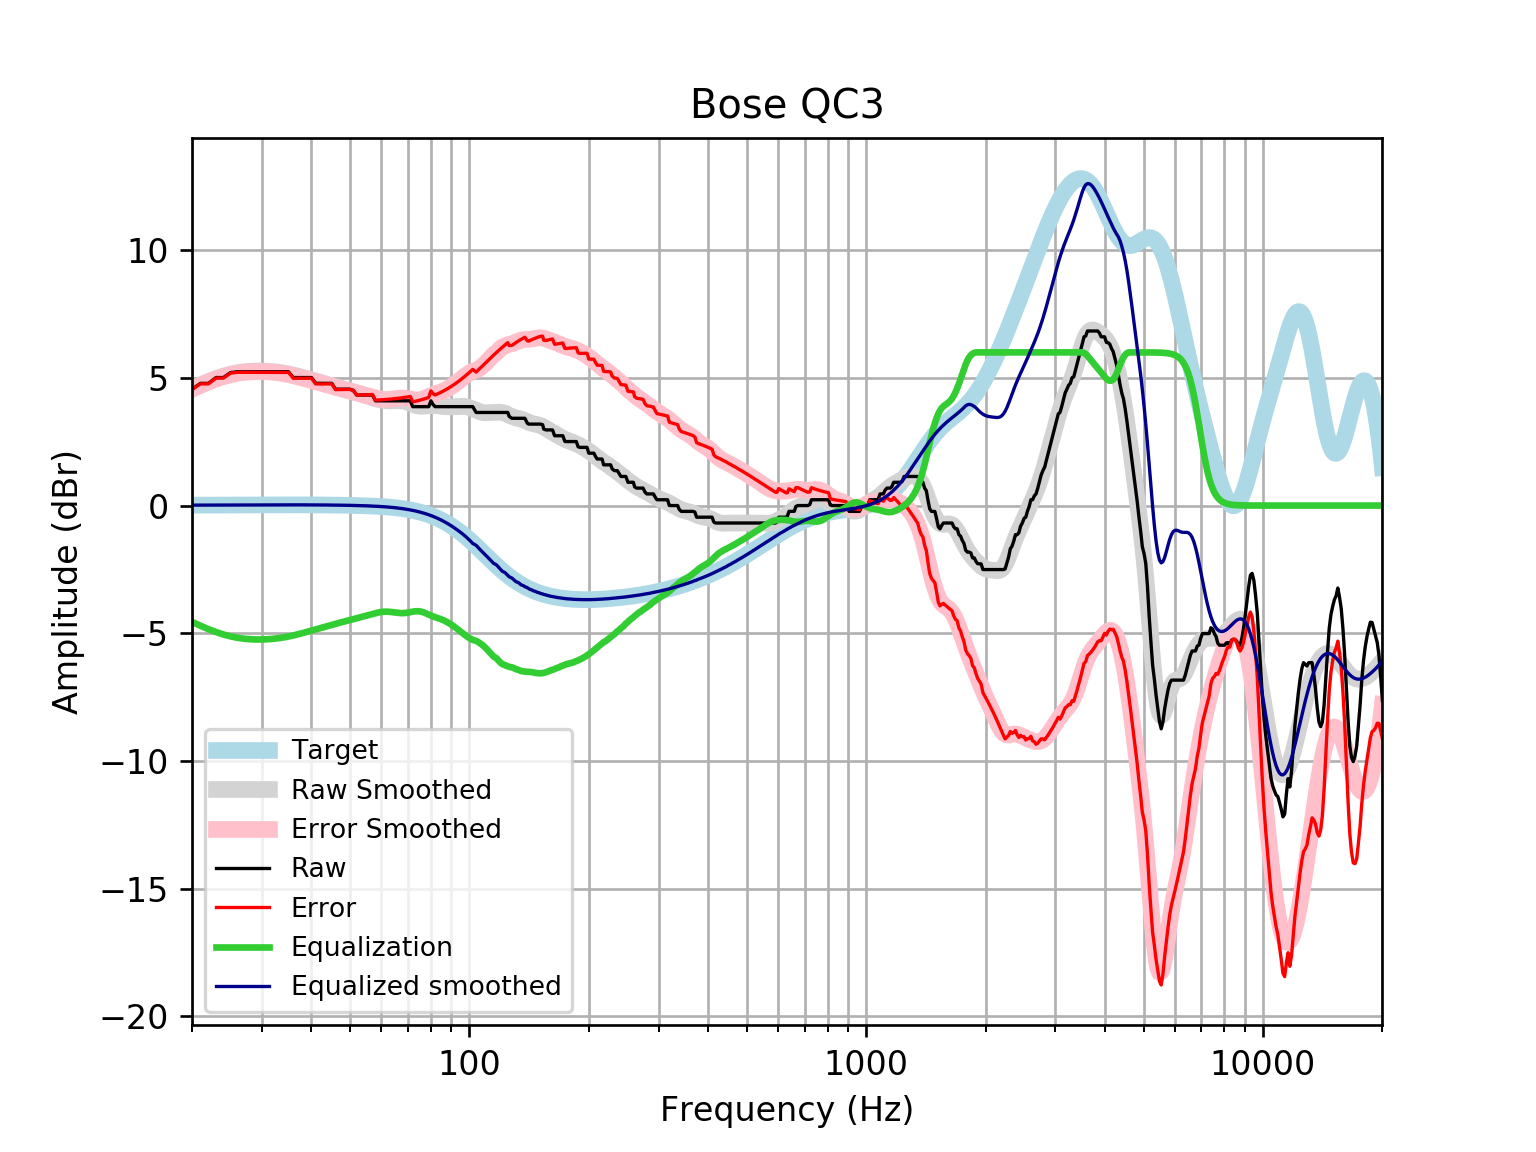

Source data for this figure (header and first rows):
frequency, raw, error, smoothed, error_smoothed, equalization, equalized_raw, equalized_smoothed, target
20, 4.558, 4.542, 4.572, 4.555, -4.555, 0.003105, 0.01646, 0.01648
21, 4.786, 4.769, 4.726, 4.708, -4.708, 0.07816, 0.01765, 0.01765
22, 4.786, 4.768, 4.86, 4.842, -4.842, -0.05523, 0.01877, 0.01876
23, 5.014, 4.994, 4.975, 4.955, -4.955, 0.05878, 0.01984, 0.01983
24, 5.014, 4.993, 5.071, 5.05, -5.05, -0.03565, 0.02085, 0.02084
25, 5.206, 5.185, 5.145, 5.123, -5.123, 0.08322, 0.02181, 0.02179
26, 5.242, 5.219, 5.2, 5.177, -5.177, 0.06483, 0.02271, 0.02269
27, 5.242, 5.219, 5.238, 5.214, -5.214, 0.02805, 0.02355, 0.02353
28, 5.242, 5.218, 5.26, 5.236, -5.236, 0.006176, 0.02433, 0.02431
29, 5.242, 5.217, 5.271, 5.246, -5.246, -0.003526, 0.02504, 0.02502
30, 5.242, 5.217, 5.271, 5.245, -5.245, -0.003111, 0.02567, 0.02566
31, 5.242, 5.216, 5.263, 5.236, -5.236, 0.005873, 0.02623, 0.02622
32, 5.242, 5.215, 5.246, 5.22, -5.22, 0.02252, 0.02668, 0.02668
33, 5.242, 5.215, 5.223, 5.196, -5.196, 0.04631, 0.02704, 0.02704
34, 5.242, 5.215, 5.193, 5.165, -5.165, 0.07679, 0.02728, 0.02728
35, 5.242, 5.215, 5.156, 5.129, -5.129, 0.1132, 0.0274, 0.0274
36, 5.014, 4.987, 5.115, 5.088, -5.088, -0.07327, 0.02739, 0.02739
37, 5.014, 4.987, 5.07, 5.043, -5.043, -0.02826, 0.02723, 0.02723
38, 5.014, 4.987, 5.022, 4.995, -4.995, 0.01893, 0.02691, 0.02692
39, 5.014, 4.988, 4.974, 4.947, -4.947, 0.067, 0.02643, 0.02644
40, 5.014, 4.988, 4.925, 4.899, -4.899, 0.115, 0.02578, 0.02579
41, 4.789, 4.764, 4.877, 4.852, -4.852, -0.06272, 0.02495, 0.02496
42, 4.786, 4.762, 4.83, 4.806, -4.806, -0.01957, 0.02393, 0.02393
43, 4.786, 4.764, 4.784, 4.761, -4.761, 0.02538, 0.02272, 0.02272
44, 4.786, 4.765, 4.739, 4.717, -4.717, 0.06906, 0.0213, 0.0213
45, 4.786, 4.767, 4.695, 4.675, -4.675, 0.1114, 0.01968, 0.01967
46, 4.558, 4.541, 4.652, 4.634, -4.634, -0.07566, 0.01785, 0.01783
47, 4.558, 4.543, 4.61, 4.595, -4.595, -0.0363, 0.01579, 0.01577
48, 4.558, 4.545, 4.57, 4.557, -4.557, 0.001527, 0.0135, 0.01347
49, 4.558, 4.547, 4.531, 4.521, -4.521, 0.0379, 0.01097, 0.01094
50, 4.558, 4.55, 4.494, 4.485, -4.485, 0.07303, 0.008186, 0.008144
51, 4.513, 4.508, 4.456, 4.451, -4.451, 0.0622, 0.005126, 0.00508
52, 4.33, 4.329, 4.419, 4.417, -4.417, -0.08679, 0.001774, 0.001724
53, 4.33, 4.332, 4.381, 4.383, -4.383, -0.05282, -0.001894, -0.001946
54, 4.33, 4.336, 4.343, 4.349, -4.349, -0.01836, -0.005905, -0.005958
55, 4.33, 4.341, 4.304, 4.314, -4.314, 0.01665, -0.01029, -0.01034
56, 4.33, 4.346, 4.264, 4.279, -4.279, 0.05171, -0.01508, -0.01514
57, 4.33, 4.351, 4.224, 4.245, -4.245, 0.08566, -0.02033, -0.02038
58, 4.103, 4.129, 4.188, 4.214, -4.214, -0.1112, -0.02607, -0.02611
59, 4.103, 4.135, 4.155, 4.188, -4.188, -0.08513, -0.03234, -0.03238
60, 4.103, 4.142, 4.129, 4.169, -4.169, -0.06612, -0.03921, -0.03925
61, 4.103, 4.149, 4.111, 4.158, -4.158, -0.05562, -0.04672, -0.04675
62, 4.103, 4.158, 4.102, 4.157, -4.157, -0.05404, -0.05494, -0.05496
63, 4.103, 4.166, 4.099, 4.163, -4.163, -0.06049, -0.06392, -0.06393
64, 4.103, 4.176, 4.102, 4.175, -4.175, -0.07274, -0.07372, -0.07373
65, 4.103, 4.187, 4.106, 4.19, -4.19, -0.0875, -0.0844, -0.08441
66, 4.103, 4.199, 4.108, 4.204, -4.204, -0.101, -0.09604, -0.09603
67, 4.103, 4.211, 4.104, 4.212, -4.212, -0.1097, -0.1087, -0.1087
68, 4.103, 4.225, 4.091, 4.214, -4.214, -0.111, -0.1224, -0.1224
69, 4.103, 4.24, 4.069, 4.207, -4.207, -0.1041, -0.1372, -0.1372
70, 4.103, 4.256, 4.039, 4.192, -4.192, -0.08988, -0.1533, -0.1533
71, 4.103, 4.273, 4.003, 4.174, -4.174, -0.07144, -0.1706, -0.1706
72, 3.875, 4.064, 3.966, 4.156, -4.156, -0.2811, -0.1892, -0.1892
73, 3.875, 4.084, 3.933, 4.142, -4.142, -0.2677, -0.2092, -0.2092
74, 3.875, 4.105, 3.908, 4.138, -4.138, -0.2636, -0.2306, -0.2305
75, 3.875, 4.128, 3.892, 4.146, -4.146, -0.2712, -0.2535, -0.2534
76, 3.875, 4.152, 3.888, 4.165, -4.165, -0.2908, -0.2778, -0.2778
77, 3.875, 4.178, 3.892, 4.195, -4.195, -0.3206, -0.3037, -0.3037
78, 3.875, 4.206, 3.9, 4.232, -4.232, -0.357, -0.3312, -0.3312
79, 3.875, 4.235, 3.91, 4.271, -4.271, -0.396, -0.3604, -0.3603
... 553 more rows
